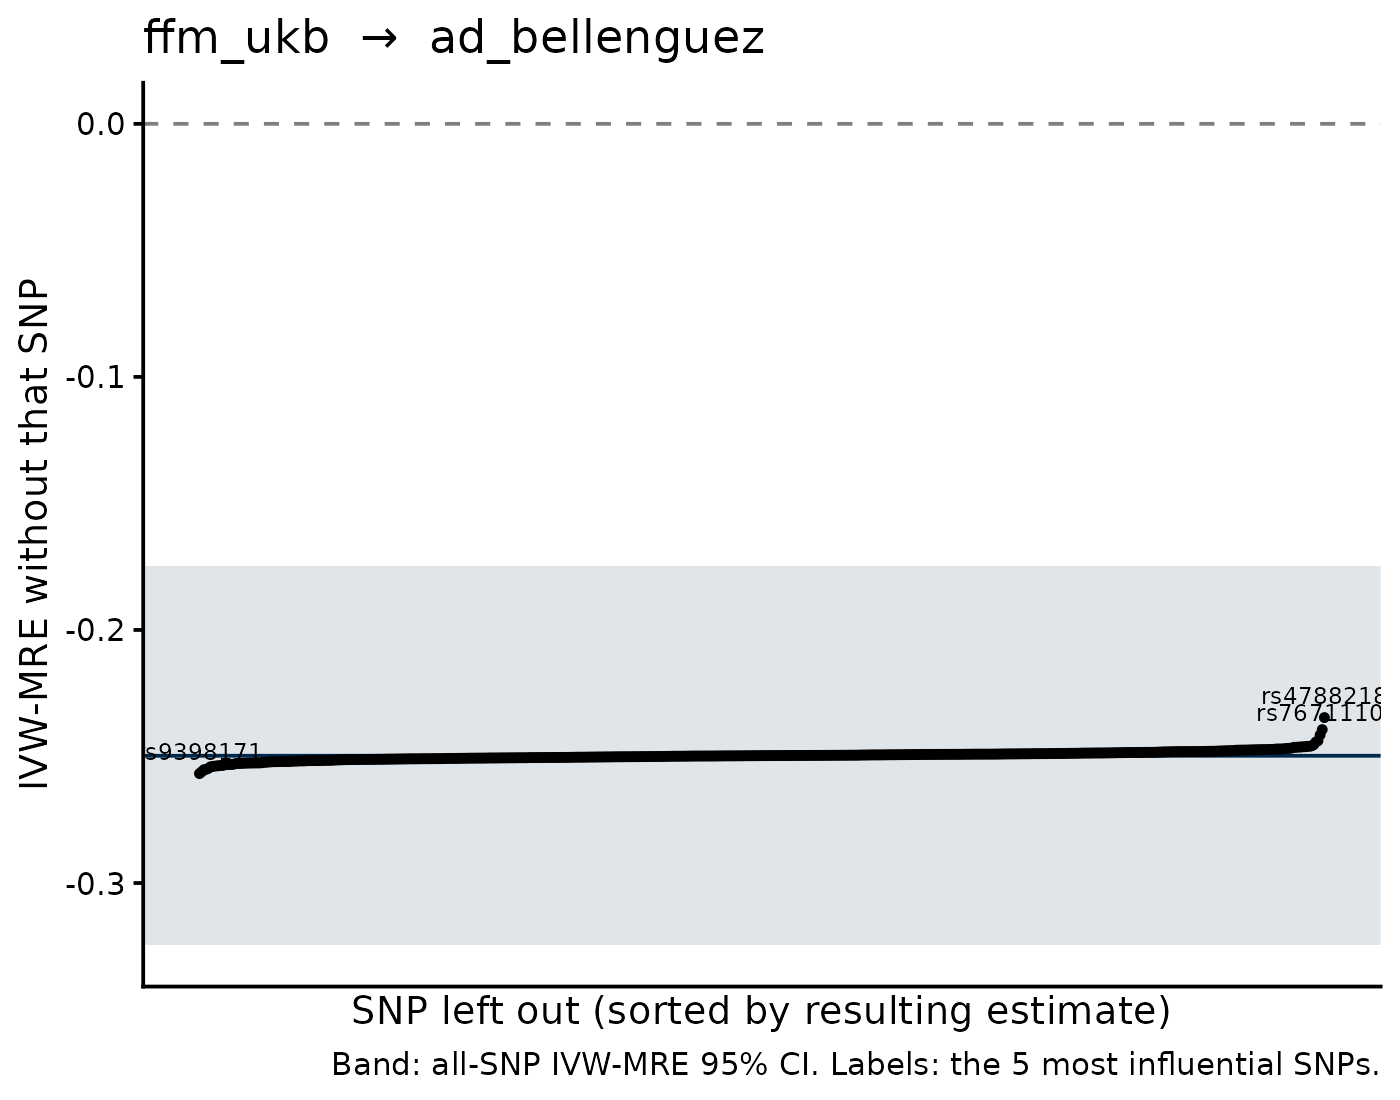

Source data for this figure (header and first rows):
SNP, b_loo, se_loo, b_all, se_all, shift
rs4788218, -0.2346, 0.03753, -0.2497, 0.03825, 0.01509
rs2744956, -0.2394, 0.03821, -0.2497, 0.03825, 0.01034
rs7671110, -0.2415, 0.03823, -0.2497, 0.03825, 0.008212
rs9398171, -0.2568, 0.03816, -0.2497, 0.03825, -0.007058
rs10773172, -0.2561, 0.03805, -0.2497, 0.03825, -0.006372
rs6585827, -0.2438, 0.03787, -0.2497, 0.03825, 0.005899
rs9938120, -0.2553, 0.038, -0.2497, 0.03825, -0.005558
rs7033487, -0.2551, 0.03823, -0.2497, 0.03825, -0.005416
rs244711, -0.2443, 0.03812, -0.2497, 0.03825, 0.00541
rs10269774, -0.2548, 0.03839, -0.2497, 0.03825, -0.005091
rs2077218, -0.2541, 0.03809, -0.2497, 0.03825, -0.004426
rs13271368, -0.2454, 0.03811, -0.2497, 0.03825, 0.004354
rs11243202, -0.254, 0.03828, -0.2497, 0.03825, -0.004259
rs73175572, -0.2538, 0.03829, -0.2497, 0.03825, -0.004127
rs2884345, -0.2537, 0.03773, -0.2497, 0.03825, -0.004005
rs7132908, -0.2537, 0.03824, -0.2497, 0.03825, -0.003963
rs2005172, -0.2458, 0.03836, -0.2497, 0.03825, 0.003903
rs1478575, -0.2536, 0.03827, -0.2497, 0.03825, -0.003851
rs6946415, -0.2535, 0.0383, -0.2497, 0.03825, -0.00382
rs1022523, -0.246, 0.03821, -0.2497, 0.03825, 0.003736
rs1260326, -0.246, 0.03832, -0.2497, 0.03825, 0.003702
rs12095997, -0.2461, 0.03821, -0.2497, 0.03825, 0.003563
rs56094641, -0.2462, 0.03862, -0.2497, 0.03825, 0.003544
rs72656010, -0.2532, 0.03844, -0.2497, 0.03825, -0.003522
rs112560164, -0.2532, 0.03811, -0.2497, 0.03825, -0.003515
rs111365325, -0.2463, 0.03819, -0.2497, 0.03825, 0.003443
rs2533879, -0.2463, 0.03833, -0.2497, 0.03825, 0.003443
rs62621812, -0.2531, 0.0382, -0.2497, 0.03825, -0.00342
rs11613704, -0.2531, 0.03819, -0.2497, 0.03825, -0.003414
rs34776209, -0.2463, 0.03826, -0.2497, 0.03825, 0.003359
rs6743060, -0.2464, 0.03844, -0.2497, 0.03825, 0.003354
rs7994814, -0.2531, 0.03813, -0.2497, 0.03825, -0.003346
rs10861678, -0.2466, 0.03812, -0.2497, 0.03825, 0.003086
rs9634212, -0.2528, 0.03835, -0.2497, 0.03825, -0.003076
rs59985551, -0.2528, 0.03829, -0.2497, 0.03825, -0.003062
rs7129320, -0.2527, 0.03831, -0.2497, 0.03825, -0.003031
rs35506085, -0.2527, 0.03829, -0.2497, 0.03825, -0.002978
rs12209223, -0.2467, 0.03812, -0.2497, 0.03825, 0.002962
rs1351394, -0.2526, 0.03845, -0.2497, 0.03825, -0.002923
rs9783665, -0.2468, 0.03801, -0.2497, 0.03825, 0.002917
rs2270894, -0.2526, 0.03826, -0.2497, 0.03825, -0.002915
rs2225226, -0.2526, 0.03843, -0.2497, 0.03825, -0.002885
rs1521624, -0.2526, 0.03813, -0.2497, 0.03825, -0.002863
rs10803955, -0.2526, 0.0382, -0.2497, 0.03825, -0.002851
rs4980067, -0.2526, 0.03821, -0.2497, 0.03825, -0.002849
rs5742915, -0.2525, 0.03816, -0.2497, 0.03825, -0.00284
rs11245450, -0.2469, 0.03818, -0.2497, 0.03825, 0.002837
rs116211567, -0.2525, 0.03817, -0.2497, 0.03825, -0.002819
rs58857770, -0.2525, 0.03813, -0.2497, 0.03825, -0.002795
rs2240735, -0.247, 0.03828, -0.2497, 0.03825, 0.00272
rs9853018, -0.247, 0.03851, -0.2497, 0.03825, 0.002683
rs332162, -0.247, 0.03809, -0.2497, 0.03825, 0.00268
rs3782232, -0.2471, 0.0382, -0.2497, 0.03825, 0.002653
rs76364830, -0.2471, 0.03821, -0.2497, 0.03825, 0.002624
rs28620532, -0.2523, 0.03833, -0.2497, 0.03825, -0.002606
rs9369308, -0.2523, 0.03825, -0.2497, 0.03825, -0.002563
rs71385734, -0.2472, 0.03833, -0.2497, 0.03825, 0.002509
rs536007, -0.2472, 0.03825, -0.2497, 0.03825, 0.002508
rs73601548, -0.2522, 0.03818, -0.2497, 0.03825, -0.002472
rs7952436, -0.2472, 0.03834, -0.2497, 0.03825, 0.002471
... 466 more rows
